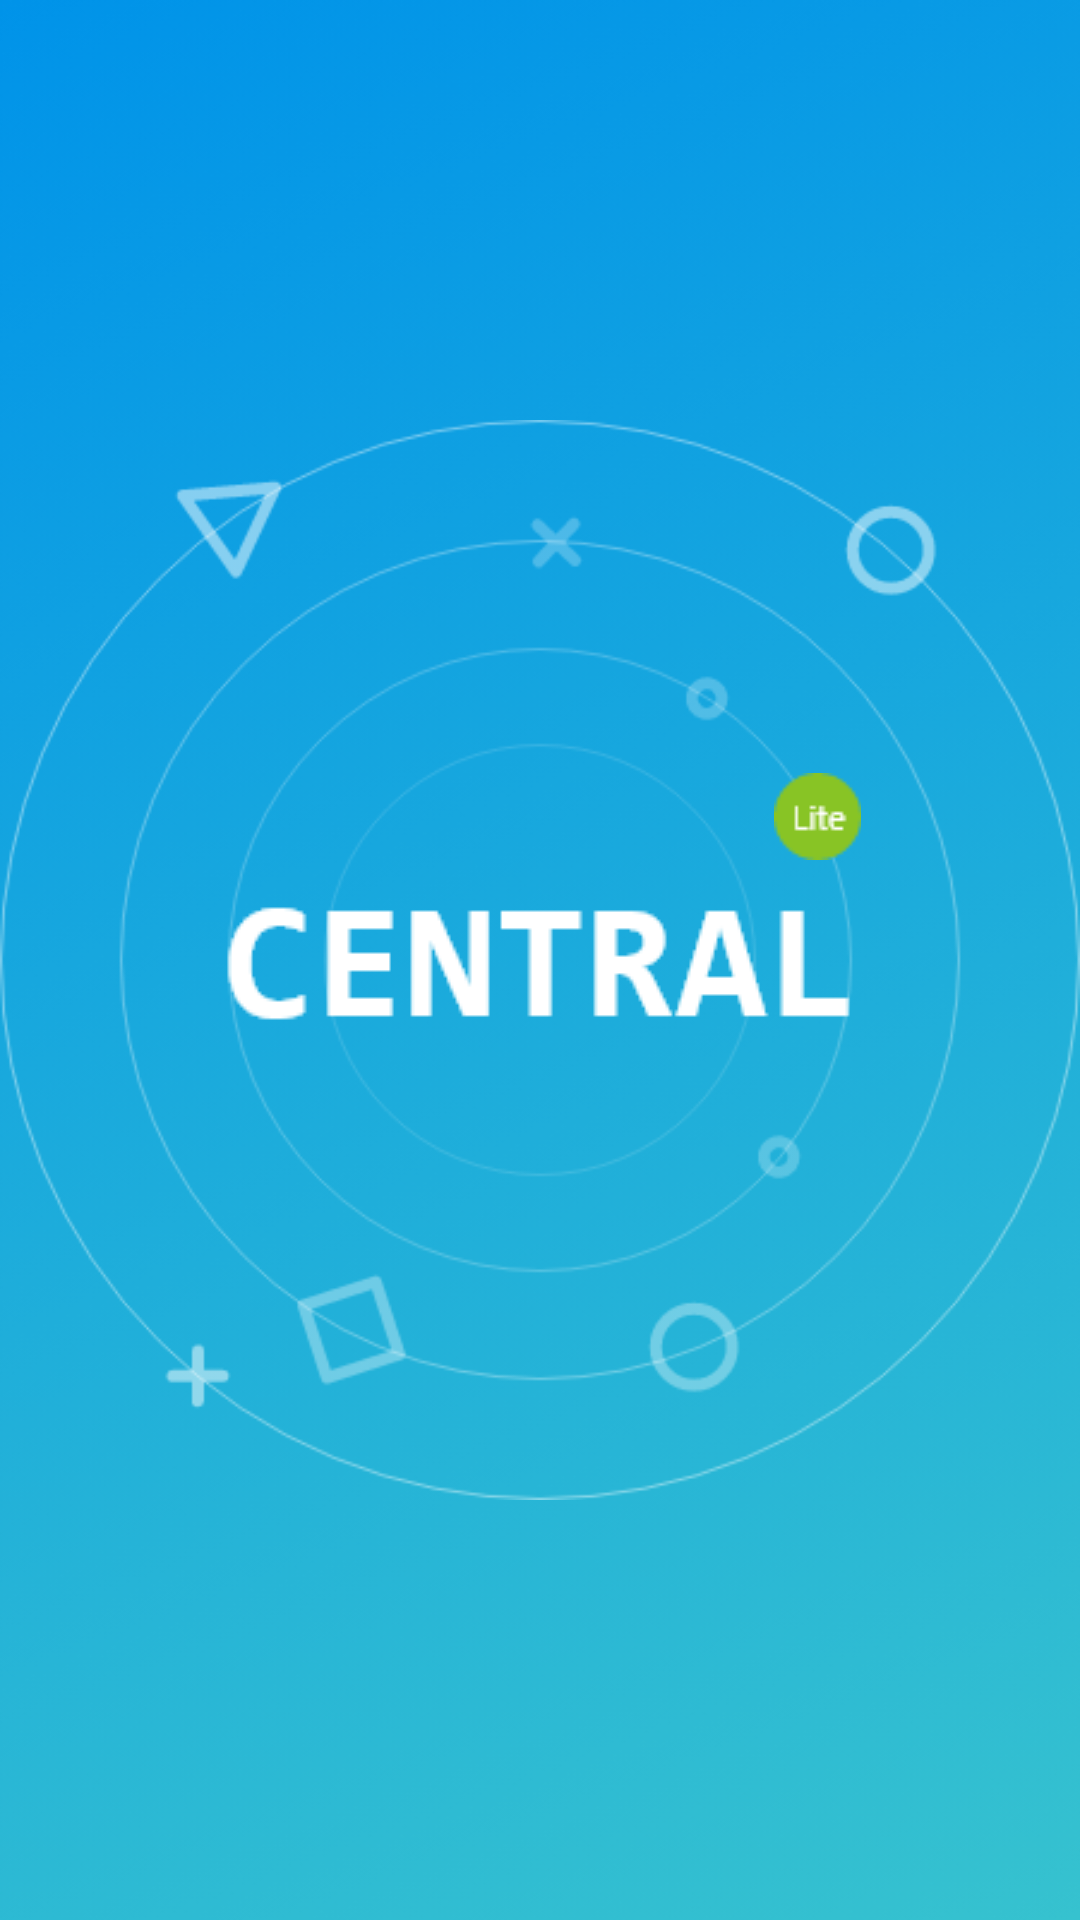

Reconstruct the res/layout file that produces this screen, plus the resources it refers to.
<!-- AndroidManifest.xml: application theme Theme.Central -->
<!-- res/layout/activity_splash.xml -->
<?xml version="1.0" encoding="utf-8"?>
<androidx.constraintlayout.widget.ConstraintLayout xmlns:android="http://schemas.android.com/apk/res/android"
    xmlns:app="http://schemas.android.com/apk/res-auto"
    xmlns:tools="http://schemas.android.com/tools"
    android:layout_width="match_parent"
    android:layout_height="match_parent"
android:background="@drawable/img_fondo"
    tools:context=".Splash">

    <ImageView
        android:id="@+id/imageView"
        android:layout_width="wrap_content"
        android:layout_height="wrap_content"
        app:layout_constraintBottom_toBottomOf="parent"
        app:layout_constraintEnd_toEndOf="parent"
        app:layout_constraintStart_toStartOf="parent"
        app:layout_constraintTop_toTopOf="parent"
        app:srcCompat="@drawable/img_ondas" />

    <ImageView
        android:id="@+id/imageView2"
        android:layout_width="wrap_content"
        android:layout_height="wrap_content"
        app:layout_constraintBottom_toBottomOf="@+id/imageView"
        app:layout_constraintEnd_toEndOf="parent"
        app:layout_constraintStart_toStartOf="@+id/imageView"
        app:layout_constraintTop_toTopOf="@+id/imageView"
        app:srcCompat="@drawable/img_central" />

    <ImageView
        android:id="@+id/imageView3"
        android:layout_width="wrap_content"
        android:layout_height="wrap_content"
        app:layout_constraintBottom_toTopOf="@+id/imageView2"
        app:layout_constraintEnd_toEndOf="@+id/imageView2"
        app:srcCompat="@drawable/img_lite" />

</androidx.constraintlayout.widget.ConstraintLayout>
<!-- resources referenced by this layout -->
<resources>
  <!-- drawable img_central: png bitmap (drawable, 2341 bytes) -->
  <!-- drawable img_fondo: png bitmap (drawable, 106433 bytes) -->
  <!-- drawable img_lite: png bitmap (drawable, 682 bytes) -->
  <!-- drawable img_ondas: png bitmap (drawable, 32861 bytes) -->
  <style name="Theme.Central" parent="Theme.MaterialComponents.DayNight.DarkActionBar">
          
          <item name="colorPrimary">@color/purple_500</item>
          <item name="colorPrimaryVariant">@color/purple_700</item>
          <item name="colorOnPrimary">@color/white</item>
          
          <item name="colorSecondary">@color/teal_200</item>
          <item name="colorSecondaryVariant">@color/teal_700</item>
          <item name="colorOnSecondary">@color/black</item>
          
          <item name="android:statusBarColor" tools:targetApi="l">?attr/colorPrimaryVariant</item>
          
      </style>
  <color name="purple_500">#1FACFF</color>
  <color name="purple_700">#0093E9</color>
  <color name="white">#FFFFFFFF</color>
  <color name="teal_200">#FF03DAC5</color>
  <color name="teal_700">#FF018786</color>
  <color name="black">#FF000000</color>
</resources>
